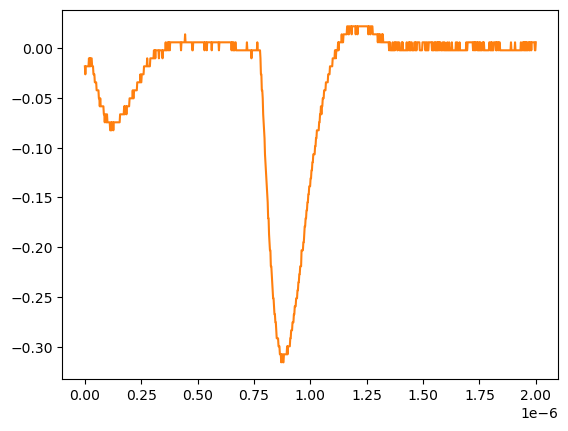

Values plotted in this chart, from the file beside it:
# KEYSIGHT TECHNOLOGIES, MSO-X 3024T, MY58262555, 07.30.2019051434
# time, 1
# 2024-07-24 15:44:47.567583
0.000000000000000000e+00, -1.839199999999999863e-02
2.002002002002001797e-09, -2.643219999999999945e-02
4.004004004004003593e-09, -1.839199999999999863e-02
6.006006006006005804e-09, -1.839199999999999863e-02
8.008008008008007187e-09, -1.839199999999999863e-02
1.001001001001000857e-08, -1.839199999999999863e-02
1.201201201201201161e-08, -1.839199999999999863e-02
1.401401401401401299e-08, -1.839199999999999863e-02
1.601601601601601437e-08, -1.839199999999999863e-02
1.801801801801801741e-08, -1.035179999999999954e-02
2.002002002002001714e-08, -1.839199999999999863e-02
2.202202202202202018e-08, -1.035179999999999954e-02
2.402402402402402322e-08, -1.839199999999999863e-02
2.602602602602602294e-08, -1.035179999999999954e-02
2.802802802802802598e-08, -1.035179999999999954e-02
3.003003003003002571e-08, -1.035179999999999954e-02
3.203203203203202875e-08, -1.839199999999999863e-02
3.403403403403403179e-08, -1.839199999999999863e-02
3.603603603603603482e-08, -1.839199999999999863e-02
3.803803803803803124e-08, -2.643219999999999945e-02
4.004004004004003428e-08, -2.643219999999999945e-02
4.204204204204203732e-08, -2.643219999999999945e-02
4.404404404404404036e-08, -3.447240000000000026e-02
4.604604604604604339e-08, -3.447240000000000026e-02
4.804804804804804643e-08, -3.447240000000000026e-02
5.005005005005004285e-08, -3.447240000000000026e-02
5.205205205205204589e-08, -4.251259999999999761e-02
5.405405405405404893e-08, -4.251259999999999761e-02
5.605605605605605196e-08, -4.251259999999999761e-02
5.805805805805805500e-08, -4.251259999999999761e-02
6.006006006006005142e-08, -4.251259999999999761e-02
6.206206206206205446e-08, -5.055280000000000190e-02
6.406406406406405750e-08, -5.055280000000000190e-02
6.606606606606606053e-08, -5.859299999999999925e-02
6.806806806806806357e-08, -5.055280000000000190e-02
7.007007007007006661e-08, -5.859299999999999925e-02
7.207207207207206965e-08, -5.859299999999999925e-02
7.407407407407407268e-08, -5.859299999999999925e-02
7.607607607607606249e-08, -5.859299999999999925e-02
7.807807807807806552e-08, -5.859299999999999925e-02
8.008008008008006856e-08, -5.859299999999999925e-02
8.208208208208207160e-08, -5.859299999999999925e-02
8.408408408408407464e-08, -6.663320000000000354e-02
8.608608608608607767e-08, -6.663320000000000354e-02
8.808808808808808071e-08, -7.467340000000000089e-02
9.009009009009008375e-08, -6.663320000000000354e-02
9.209209209209208679e-08, -6.663320000000000354e-02
9.409409409409408982e-08, -7.467340000000000089e-02
9.609609609609609286e-08, -7.467340000000000089e-02
9.809809809809808266e-08, -6.663320000000000354e-02
1.001001001001000857e-07, -7.467340000000000089e-02
1.021021021021020887e-07, -7.467340000000000089e-02
1.041041041041040918e-07, -7.467340000000000089e-02
1.061061061061060948e-07, -7.467340000000000089e-02
1.081081081081080979e-07, -7.467340000000000089e-02
1.101101101101101009e-07, -7.467340000000000089e-02
1.121121121121121039e-07, -8.271359999999999824e-02
1.141141141141141070e-07, -8.271359999999999824e-02
... 942 more rows
